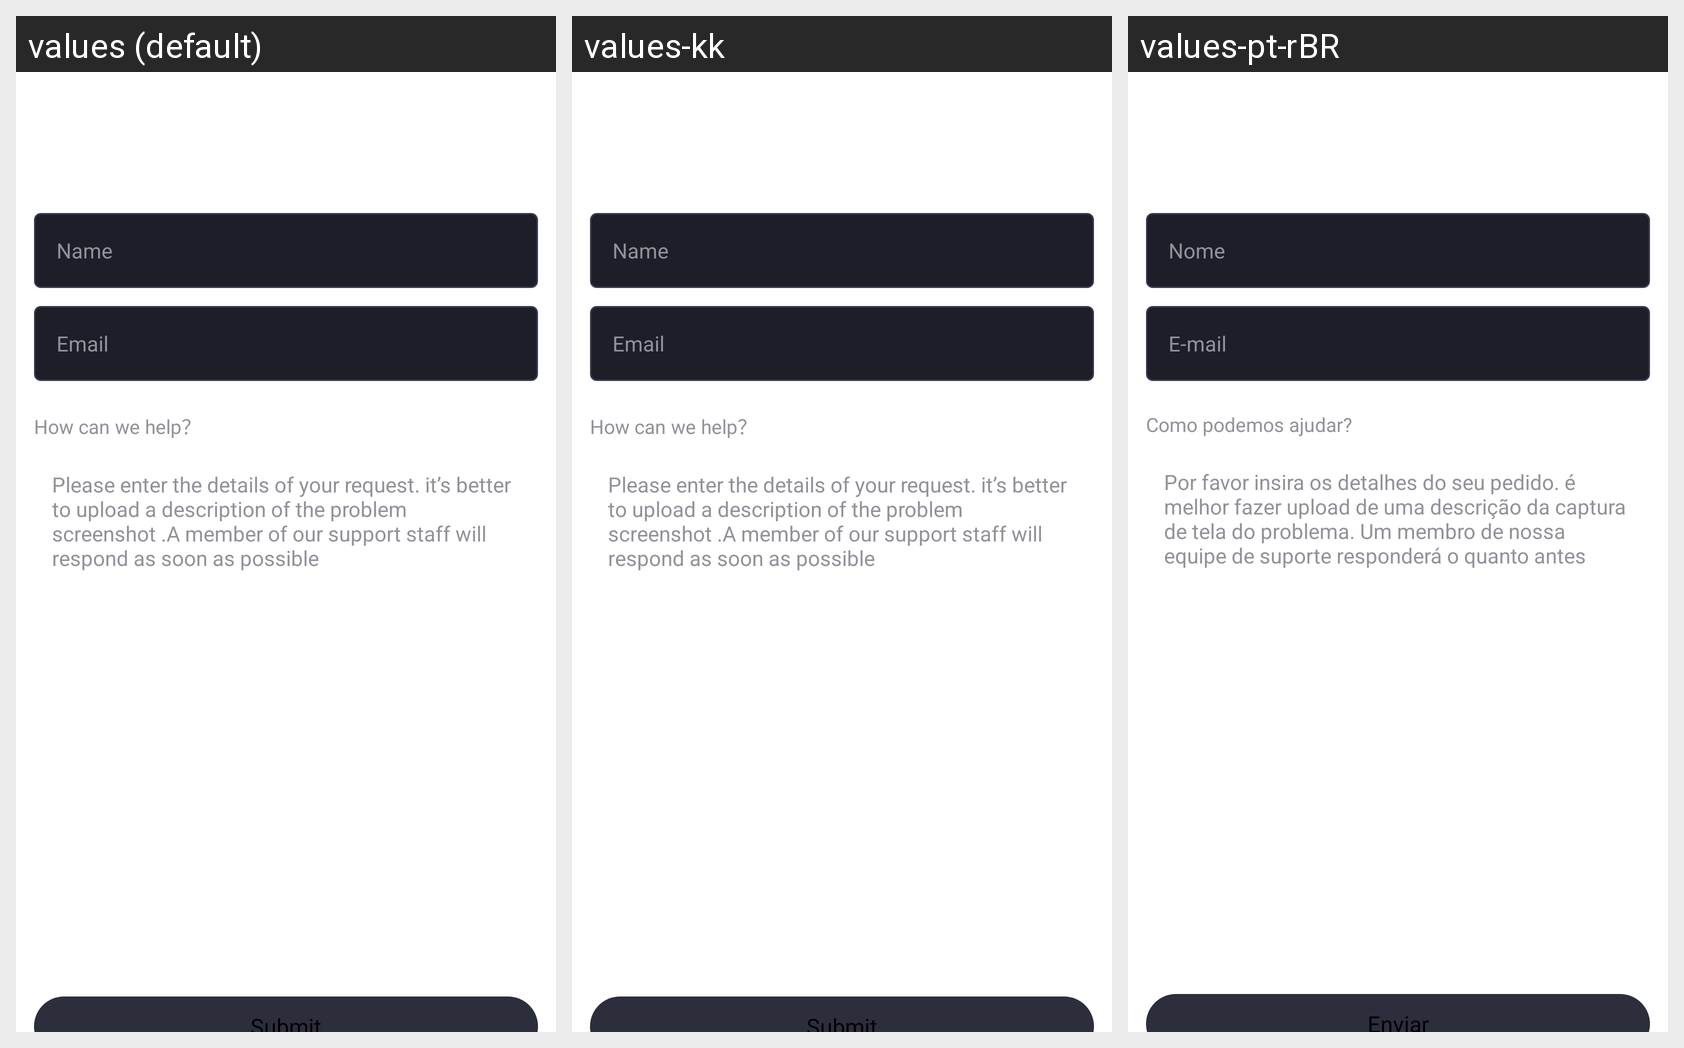

Translations of the strings shown on this Android screen, per locale in the grid:
Android screen res/layout/activity_question.xml rendered under 3 locales, left to right: values (default), values-kk, values-pt-rBR. Device: Nexus 5 (rendered at 1080×1920; each locale shown at half size, 540×960, under a caption strip naming it); theme AppTheme.
Other locales in the repository, not shown: values-en, values-es, values-gu, values-hi, values-ky, values-ml, values-pa, values-pt, values-te.
Strings drawn on this screen, with the default value and each locale's value (text and hints the layout hard-codes, and strings that could not be matched under every locale, appear in the picture but are not listed):

question_name
  values: Name
  values-kk: Name  [not translated; the default value is used]
  values-pt-rBR: Nome  [from values-pt]

question_email
  values: Email
  values-kk: Email  [not translated; the default value is used]
  values-pt-rBR: E-mail  [from values-pt]

question_helper
  values: How can we help？
  values-kk: How can we help？  [not translated; the default value is used]
  values-pt-rBR: Como podemos ajudar?  [from values-pt]

question_hint_question
  values: Please enter the details of your request. it’s better to upload a description of the problem screenshot .A member of our support staff will respond as soon as possible
  values-kk: Please enter the details of your request. it’s better to upload a description of the problem screenshot .A member of our support staff will respond as soon as possible  [not translated; the default value is used]
  values-pt-rBR: Por favor insira os detalhes do seu pedido. é melhor fazer upload de uma descrição da captura de tela do problema. Um membro de nossa equipe de suporte responderá o quanto antes  [from values-pt]

question_submint
  values: Submit
  values-kk: Submit  [not translated; the default value is used]
  values-pt-rBR: Enviar  [from values-pt]
